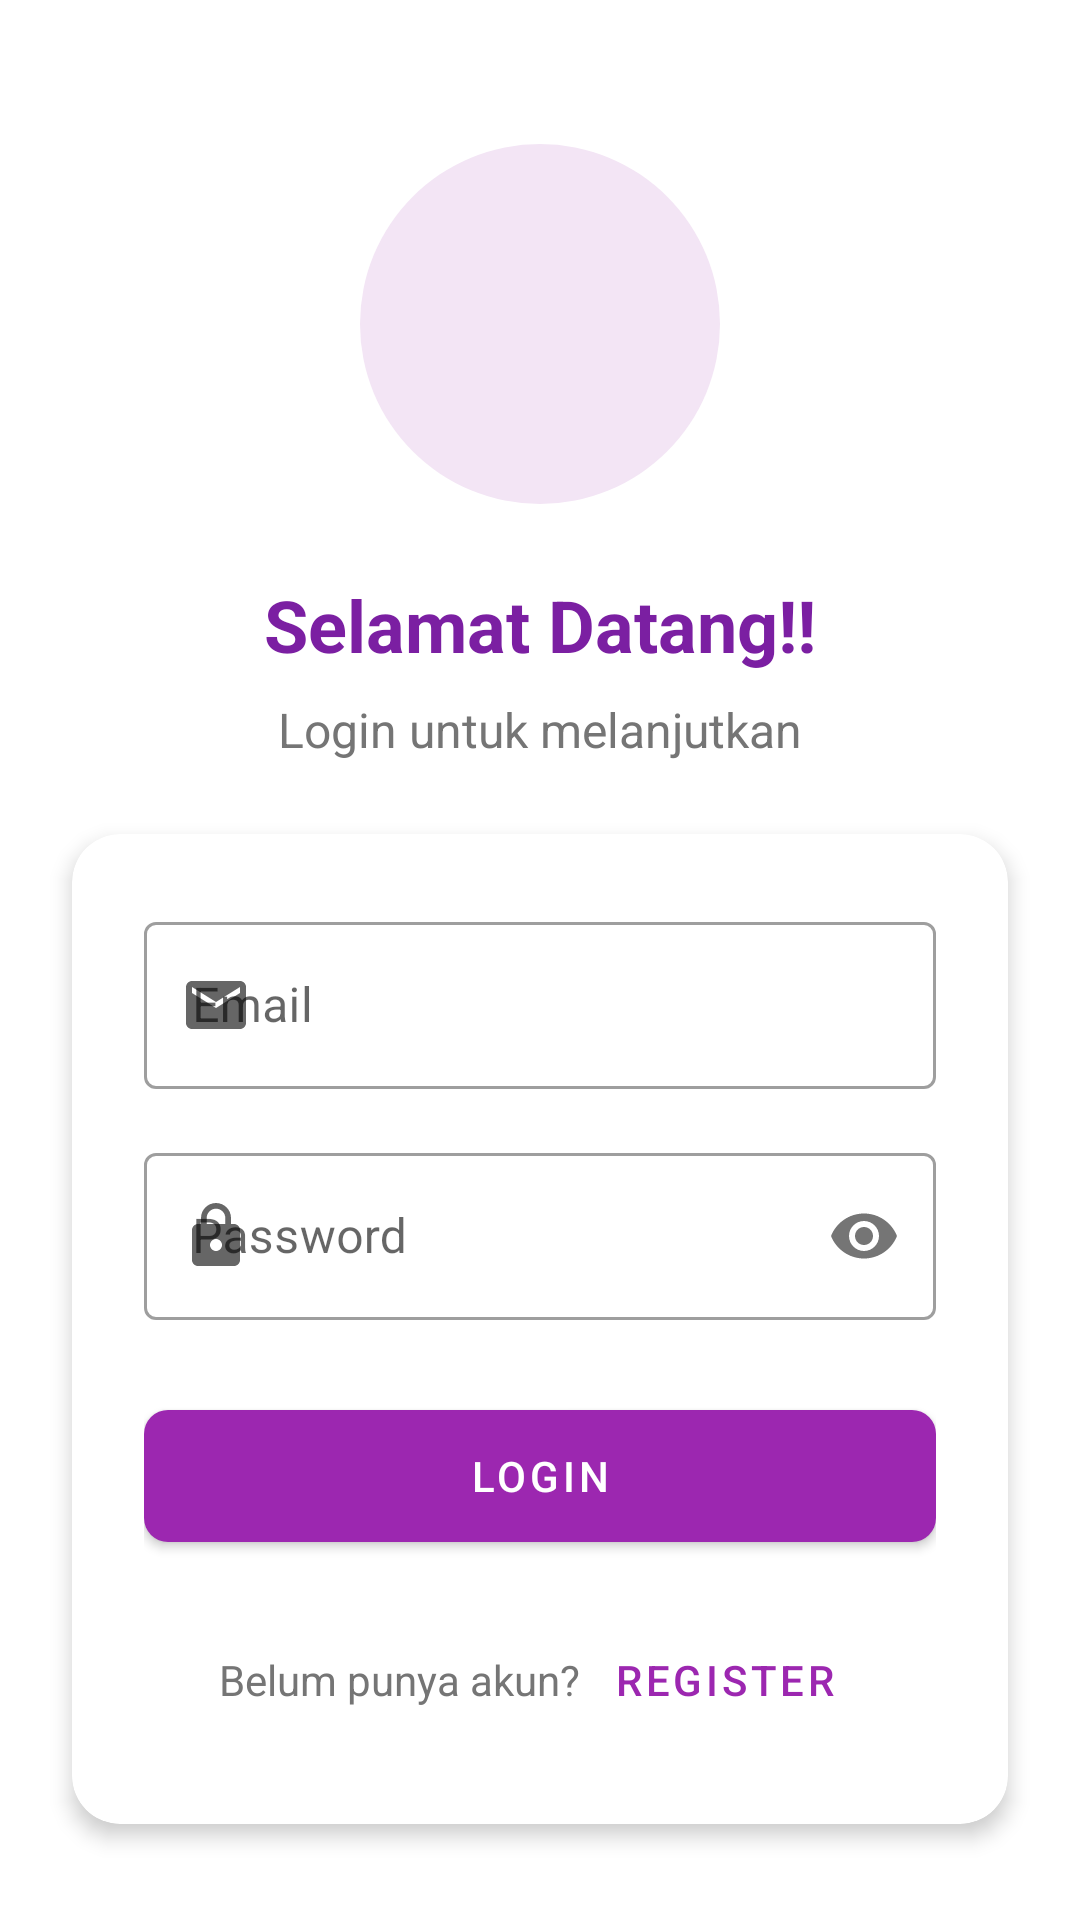

This screen was rendered from an Android layout file. Write that file and the resources it references.
<!-- AndroidManifest.xml: activity theme Theme.PembelajaranMandiriPPK2025 -->
<!-- res/layout/activity_login.xml -->
<?xml version="1.0" encoding="utf-8"?>
<androidx.constraintlayout.widget.ConstraintLayout xmlns:android="http://schemas.android.com/apk/res/android"
    xmlns:app="http://schemas.android.com/apk/res-auto"
    android:layout_width="match_parent"
    android:layout_height="match_parent"
    android:background="@color/white">

    <ImageView
        android:id="@+id/ivLogo"
        android:layout_width="120dp"
        android:layout_height="120dp"
        android:layout_marginTop="48dp"
        android:src="@drawable/ic_launcher_foreground"
        android:background="@drawable/circle_background"
        app:layout_constraintTop_toTopOf="parent"
        app:layout_constraintStart_toStartOf="parent"
        app:layout_constraintEnd_toEndOf="parent" />

    <TextView
        android:id="@+id/tvWelcome"
        android:layout_width="wrap_content"
        android:layout_height="wrap_content"
        android:text="Selamat Datang!!"
        android:textSize="24sp"
        android:textStyle="bold"
        android:textColor="@color/purple_700"
        android:layout_marginTop="24dp"
        app:layout_constraintTop_toBottomOf="@id/ivLogo"
        app:layout_constraintStart_toStartOf="parent"
        app:layout_constraintEnd_toEndOf="parent" />

    <TextView
        android:id="@+id/tvSubtitle"
        android:layout_width="wrap_content"
        android:layout_height="wrap_content"
        android:text="Login untuk melanjutkan"
        android:textSize="16sp"
        android:textColor="@color/gray_600"
        android:layout_marginTop="8dp"
        app:layout_constraintTop_toBottomOf="@id/tvWelcome"
        app:layout_constraintStart_toStartOf="parent"
        app:layout_constraintEnd_toEndOf="parent" />

    <com.google.android.material.card.MaterialCardView
        android:layout_width="match_parent"
        android:layout_height="wrap_content"
        android:layout_margin="24dp"
        app:cardCornerRadius="16dp"
        app:cardElevation="4dp"
        app:layout_constraintTop_toBottomOf="@id/tvSubtitle"
        app:layout_constraintStart_toStartOf="parent"
        app:layout_constraintEnd_toEndOf="parent">

        <LinearLayout
            android:layout_width="match_parent"
            android:layout_height="wrap_content"
            android:orientation="vertical"
            android:padding="24dp">

            <com.google.android.material.textfield.TextInputLayout
                android:layout_width="match_parent"
                android:layout_height="wrap_content"
                android:layout_marginBottom="16dp"
                app:startIconDrawable="@drawable/ic_email"
                style="@style/Widget.MaterialComponents.TextInputLayout.OutlinedBox">

                <com.google.android.material.textfield.TextInputEditText
                    android:id="@+id/etEmail"
                    android:layout_width="match_parent"
                    android:layout_height="wrap_content"
                    android:hint="Email"
                    android:inputType="textEmailAddress" />
            </com.google.android.material.textfield.TextInputLayout>

            <com.google.android.material.textfield.TextInputLayout
                android:layout_width="match_parent"
                android:layout_height="wrap_content"
                android:layout_marginBottom="24dp"
                app:startIconDrawable="@drawable/ic_lock"
                app:passwordToggleEnabled="true"
                style="@style/Widget.MaterialComponents.TextInputLayout.OutlinedBox">

                <com.google.android.material.textfield.TextInputEditText
                    android:id="@+id/etPassword"
                    android:layout_width="match_parent"
                    android:layout_height="wrap_content"
                    android:hint="Password"
                    android:inputType="textPassword" />
            </com.google.android.material.textfield.TextInputLayout>

            <com.google.android.material.button.MaterialButton
                android:id="@+id/btnLogin"
                android:layout_width="match_parent"
                android:layout_height="56dp"
                android:text="Login"
                app:cornerRadius="8dp" />

            <LinearLayout
                android:layout_width="match_parent"
                android:layout_height="wrap_content"
                android:orientation="horizontal"
                android:gravity="center"
                android:layout_marginTop="16dp">

                <TextView
                    android:layout_width="wrap_content"
                    android:layout_height="wrap_content"
                    android:text="Belum punya akun? "
                    android:textColor="@color/gray_600" />

                <com.google.android.material.button.MaterialButton
                    android:id="@+id/btnRegister"
                    android:layout_width="wrap_content"
                    android:layout_height="wrap_content"
                    android:text="Register"
                    style="@style/Widget.MaterialComponents.Button.TextButton" />
            </LinearLayout>
        </LinearLayout>
    </com.google.android.material.card.MaterialCardView>
</androidx.constraintlayout.widget.ConstraintLayout>
<!-- resources referenced by this layout -->
<resources>
  <color name="gray_600">#757575</color>
  <color name="purple_700">#7B1FA2</color>
  <color name="white">#FFFFFF</color>
  <!-- drawable circle_background (drawable) -->
  <?xml version="1.0" encoding="utf-8"?>
  <shape xmlns:android="http://schemas.android.com/apk/res/android"
      android:shape="oval">
      <solid android:color="@color/purple_50"/>
  </shape>
  <!-- drawable ic_email (drawable) -->
  <?xml version="1.0" encoding="utf-8"?>
  <vector xmlns:android="http://schemas.android.com/apk/res/android"
      android:width="24dp"
      android:height="24dp"
      android:viewportWidth="24"
      android:viewportHeight="24">
      <path
          android:fillColor="@color/purple_500"
          android:pathData="M20,4L4,4c-1.1,0 -1.99,0.9 -1.99,2L2,18c0,1.1 0.9,2 2,2h16c1.1,0 2,-0.9 2,-2L22,6c0,-1.1 -0.9,-2 -2,-2zM20,8l-8,5 -8,-5L4,6l8,5 8,-5v2z"/>
  </vector>
  <!-- drawable ic_lock (drawable) -->
  <?xml version="1.0" encoding="utf-8"?>
  <vector xmlns:android="http://schemas.android.com/apk/res/android"
      android:width="24dp"
      android:height="24dp"
      android:viewportWidth="24"
      android:viewportHeight="24">
      <path
          android:fillColor="@color/purple_500"
          android:pathData="M18,8h-1L17,6c0,-2.76 -2.24,-5 -5,-5S7,3.24 7,6v2L6,8c-1.1,0 -2,0.9 -2,2v10c0,1.1 0.9,2 2,2h12c1.1,0 2,-0.9 2,-2L20,10c0,-1.1 -0.9,-2 -2,-2zM12,17c-1.1,0 -2,-0.9 -2,-2s0.9,-2 2,-2 2,0.9 2,2 -0.9,2 -2,2zM15.1,8L8.9,8L8.9,6c0,-1.71 1.39,-3.1 3.1,-3.1 1.71,0 3.1,1.39 3.1,3.1v2z"/>
  </vector>
  <style name="Theme.PembelajaranMandiriPPK2025" parent="Theme.MaterialComponents.DayNight.DarkActionBar">
      <item name="colorPrimary">@color/purple_500</item>
      <item name="colorPrimaryVariant">@color/purple_700</item>
      <item name="colorOnPrimary">@color/white</item>
      <item name="colorSecondary">@color/teal_200</item>
      <item name="colorSecondaryVariant">@color/teal_700</item>
      <item name="colorOnSecondary">@color/black</item>
      <item name="android:statusBarColor">?attr/colorPrimaryVariant</item>
  </style>
  <color name="purple_50">#F3E5F5</color>
  <color name="purple_500">#9C27B0</color>
  <color name="teal_200">#80CBC4</color>
  <color name="teal_700">#00796B</color>
  <color name="black">#000000</color>
</resources>
